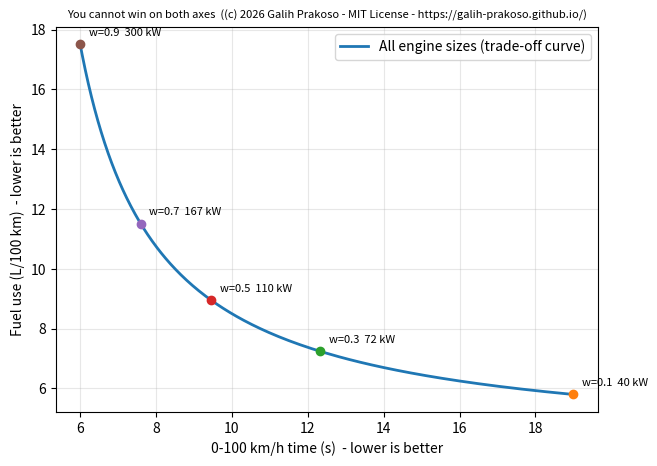

This chart was generated by the following Python code:
"""
Optimization in Industrial Engineering | Day 1: Trade-offs: what and where do we optimize?
=====================================================================
Companion script for the blog post series at https://galih-prakoso.github.io/

Copyright (c) 2026 Galih Prakoso <galih.prakoso3003@gmail.com>

MIT License. Permission is granted, free of charge, to use, copy, modify, merge,
publish and distribute this script, PROVIDED THAT the copyright notice above and
this permission notice are included in all copies or substantial portions of it.
THE SCRIPT IS PROVIDED "AS IS", WITHOUT WARRANTY OF ANY KIND.

Requires: Python 3.9+, numpy, matplotlib      Run:  python day-1-tradeoff.py   [--no-plot] [--save out.png]
"""

import argparse
import numpy as np
import matplotlib.pyplot as plt

CREDIT = "(c) 2026 Galih Prakoso - MIT License - https://galih-prakoso.github.io/"


def print_table(headers, rows):
    """Print a simple aligned text table."""
    cells = [[str(c) for c in r] for r in rows]
    widths = [max(len(h), *(len(r[i]) for r in cells)) for i, h in enumerate(headers)]
    line = "  ".join(h.ljust(w) for h, w in zip(headers, widths))
    print(line)
    print("-" * len(line))
    for r in cells:
        print("  ".join(c.ljust(w) for c, w in zip(r, widths)))


def finish(fig, args):
    """Save and/or show the figure depending on the command-line options."""
    if args.save:
        fig.savefig(args.save, dpi=150, bbox_inches="tight")
        print("Plot saved to", args.save)
    if not args.no_plot and not args.save:
        plt.show()


def parse_args():
    ap = argparse.ArgumentParser(description=__doc__.splitlines()[1])
    ap.add_argument("--no-plot", action="store_true", help="print the table only")
    ap.add_argument("--save", metavar="FILE", help="save the plot to FILE instead of showing it")
    return ap.parse_args()


# ILLUSTRATIVE numbers only (they are NOT from the reference book): they are chosen
# to show how the best engine size changes with the objective, as in the post.
MASS_KG = 1200.0


def accel_time(power_kw):
    """0-100 km/h time (s): more power -> shorter time. Illustrative model."""
    return 4.0 + 0.5 * MASS_KG / power_kw


def fuel_use(power_kw):
    """Fuel use (L/100 km): more power -> more fuel. Illustrative model."""
    return 4.0 + 0.045 * power_kw


def normalise(v):
    return (v - v.min()) / (v.max() - v.min())


def best_design(weight_on_acceleration, powers):
    """Decision variable: engine power. Objective: weighted, normalised cost to MINIMIZE."""
    t = normalise(accel_time(powers))
    f = normalise(fuel_use(powers))
    score = weight_on_acceleration * t + (1 - weight_on_acceleration) * f
    i = int(np.argmin(score))
    return powers[i], accel_time(powers[i]), fuel_use(powers[i])


def plot(powers, picks):
    fig, ax = plt.subplots(figsize=(7, 5))
    ax.plot(accel_time(powers), fuel_use(powers), lw=2, label="All engine sizes (trade-off curve)")
    for w, p, t, f in picks:
        ax.plot([t], [f], "o")
        ax.annotate(f"w={w:.1f}  {p:.0f} kW", (t, f), xytext=(6, 6), textcoords="offset points", fontsize=8)
    ax.set_xlabel("0-100 km/h time (s)  - lower is better")
    ax.set_ylabel("Fuel use (L/100 km)  - lower is better")
    ax.set_title("You cannot win on both axes  (" + CREDIT + ")", fontsize=8)
    ax.grid(alpha=0.3)
    ax.legend()
    return fig


def main():
    args = parse_args()
    print(CREDIT, "\n")
    print("Illustrative trade-off: decision variable = engine power (kW)\n")
    powers = np.linspace(40, 300, 261)
    picks, rows = [], []
    for w in (0.1, 0.3, 0.5, 0.7, 0.9):
        p, t, f = best_design(w, powers)
        picks.append((w, p, t, f))
        rows.append([f"{w:.1f}", f"{p:.0f} kW", f"{t:.1f} s", f"{f:.1f} L/100km"])
    print_table(["Weight on acceleration", "Best power", "0-100 time", "Fuel use"], rows)
    print("\nThe 'best' design changes with what we choose to optimize.")
    if not args.no_plot or args.save:
        finish(plot(powers, picks), args)


if __name__ == "__main__":
    main()
